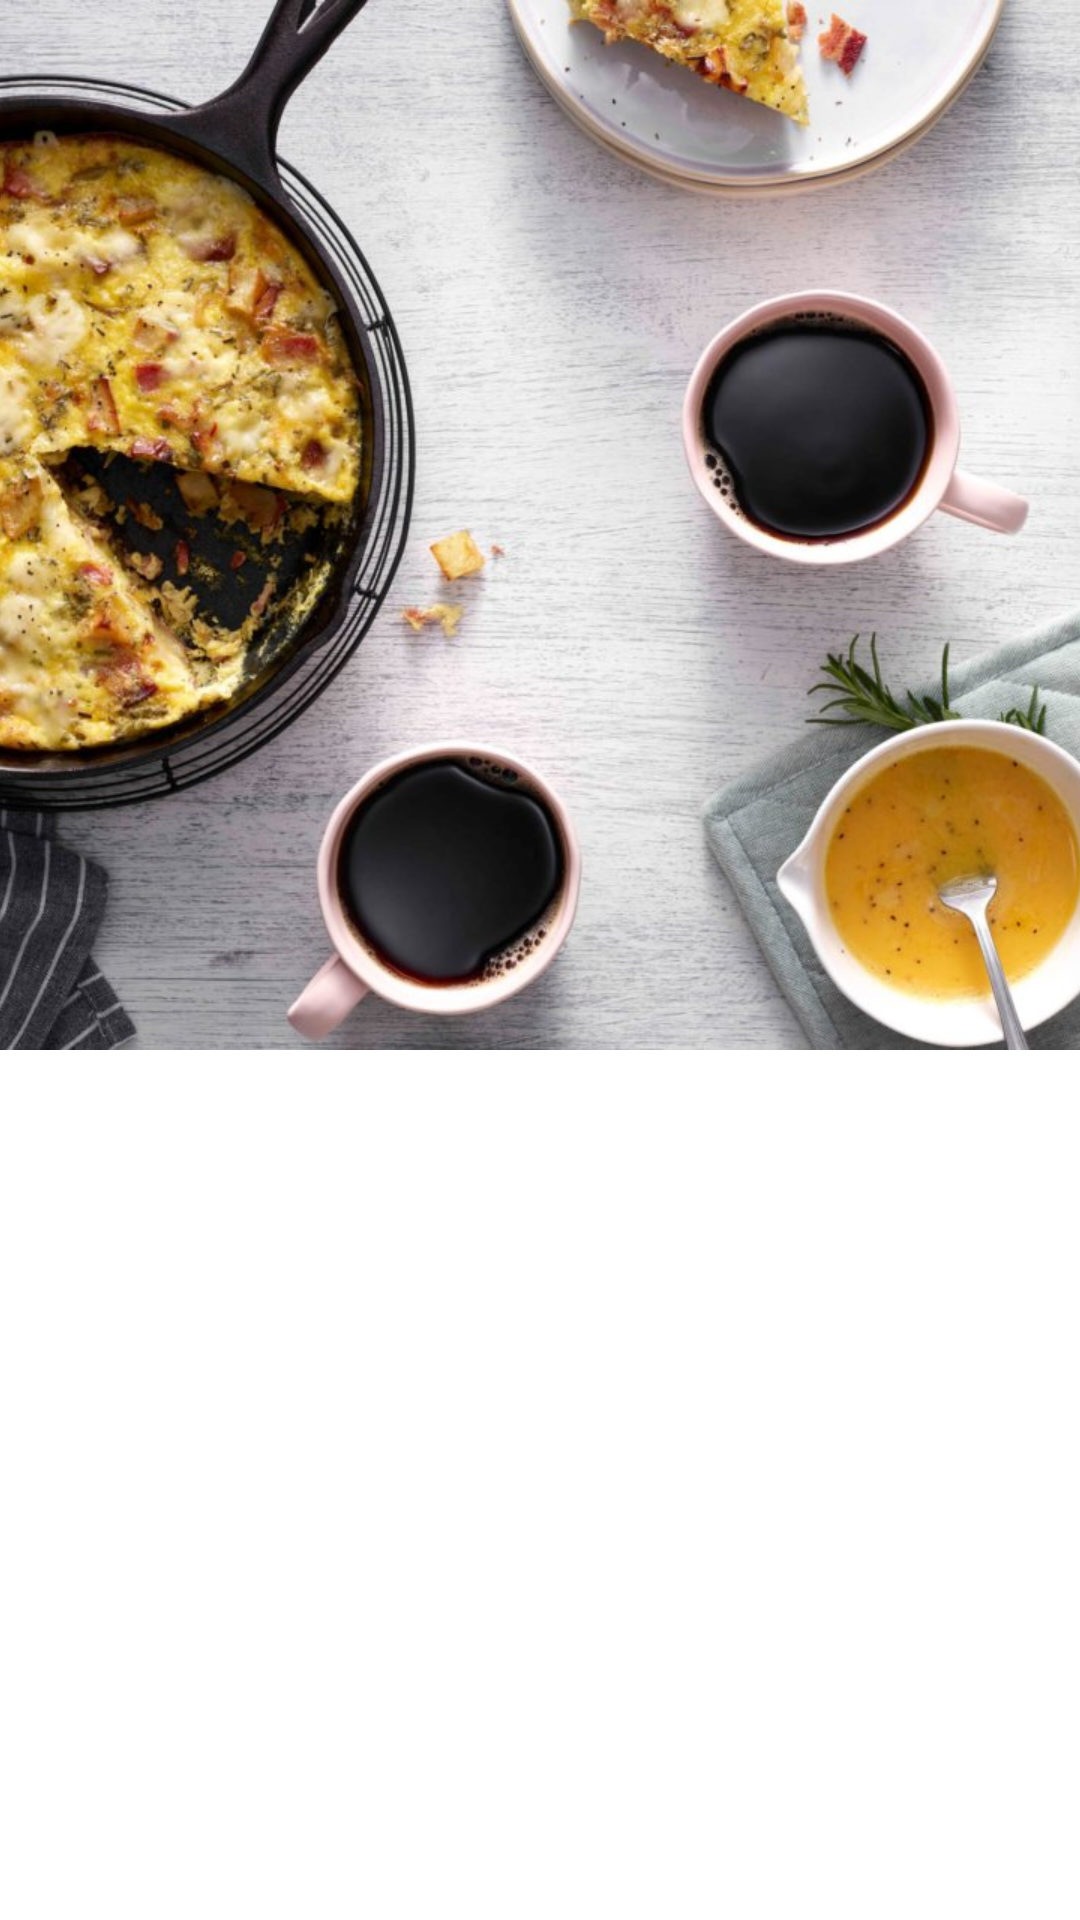

Layout XML and referenced resources for this Android screen:
<!-- AndroidManifest.xml: application theme AppTheme -->
<!-- res/layout/activity_home.xml -->
<?xml version="1.0" encoding="utf-8"?>
<androidx.coordinatorlayout.widget.CoordinatorLayout xmlns:android="http://schemas.android.com/apk/res/android"
    xmlns:app="http://schemas.android.com/apk/res-auto"
    xmlns:tools="http://schemas.android.com/tools"
    android:layout_width="match_parent"
    android:layout_height="match_parent"
    tools:context=".HomeActivity">


    <androidx.core.widget.NestedScrollView
        android:layout_width="match_parent"
        android:layout_height="wrap_content"
        app:layout_behavior="com.google.android.material.appbar.AppBarLayout$ScrollingViewBehavior">

        <TextView
            android:layout_width="match_parent"
            android:layout_height="match_parent"
            android:paddingTop="460dp"
            android:paddingBottom="460dp"/>

    </androidx.core.widget.NestedScrollView>

    <com.google.android.material.appbar.AppBarLayout
        android:layout_width="match_parent"
        android:layout_height="wrap_content"
        style="@style/ThemeOverlay.AppCompat.Dark"
        android:backgroundTint="@color/colorWhite"
        app:liftOnScroll="true">

        <com.google.android.material.appbar.CollapsingToolbarLayout
            android:layout_width="match_parent"
            android:layout_height="wrap_content"
            app:expandedTitleGravity="bottom"
            app:layout_scrollFlags="scroll|exitUntilCollapsed"
            app:contentScrim="?attr/colorAccent"
            app:scrimAnimationDuration="300"
            >

            
            <ImageView
                android:id="@+id/main_image"
                android:layout_width="match_parent"
                android:layout_height="350dp"
                android:contentDescription="TODO"
                android:scaleType="centerCrop"
                android:src="@mipmap/cheese_break_fast"
                app:layout_collapseMode="parallax"
                app:layout_collapseParallaxMultiplier="0.7" />

            <androidx.appcompat.widget.Toolbar
                android:id="@+id/main_toolbar"
                android:layout_width="match_parent"
                android:layout_height="?attr/actionBarSize"
                app:layout_collapseMode="pin"/>

            <androidx.recyclerview.widget.RecyclerView
                android:id="@+id/recyclerView"
                android:layout_width="match_parent"
                android:layout_height="match_parent"
                android:orientation="vertical" />


        </com.google.android.material.appbar.CollapsingToolbarLayout>

    </com.google.android.material.appbar.AppBarLayout>

    



</androidx.coordinatorlayout.widget.CoordinatorLayout>
<!-- resources referenced by this layout -->
<resources>
  <color name="colorWhite">#FFFFFF</color>
  <!-- mipmap cheese_break_fast: jpg bitmap (mipmap-xxhdpi, 186377 bytes) -->
  <style name="AppTheme" parent="Theme.MaterialComponents.Light.NoActionBar">
          
          <item name="colorPrimary">@color/colorPrimary</item>
          <item name="colorPrimaryDark">@color/colorPrimaryDark</item>
          <item name="colorAccent">@color/colorWhite</item>
  
  
  
      
          <item name="boxBackgroundColor">@color/colorWhite</item>
  
  
  
          
         
          
      </style>
  <color name="colorPrimary">#6957EF</color>
  <color name="colorPrimaryDark">#6957EF</color>
</resources>
